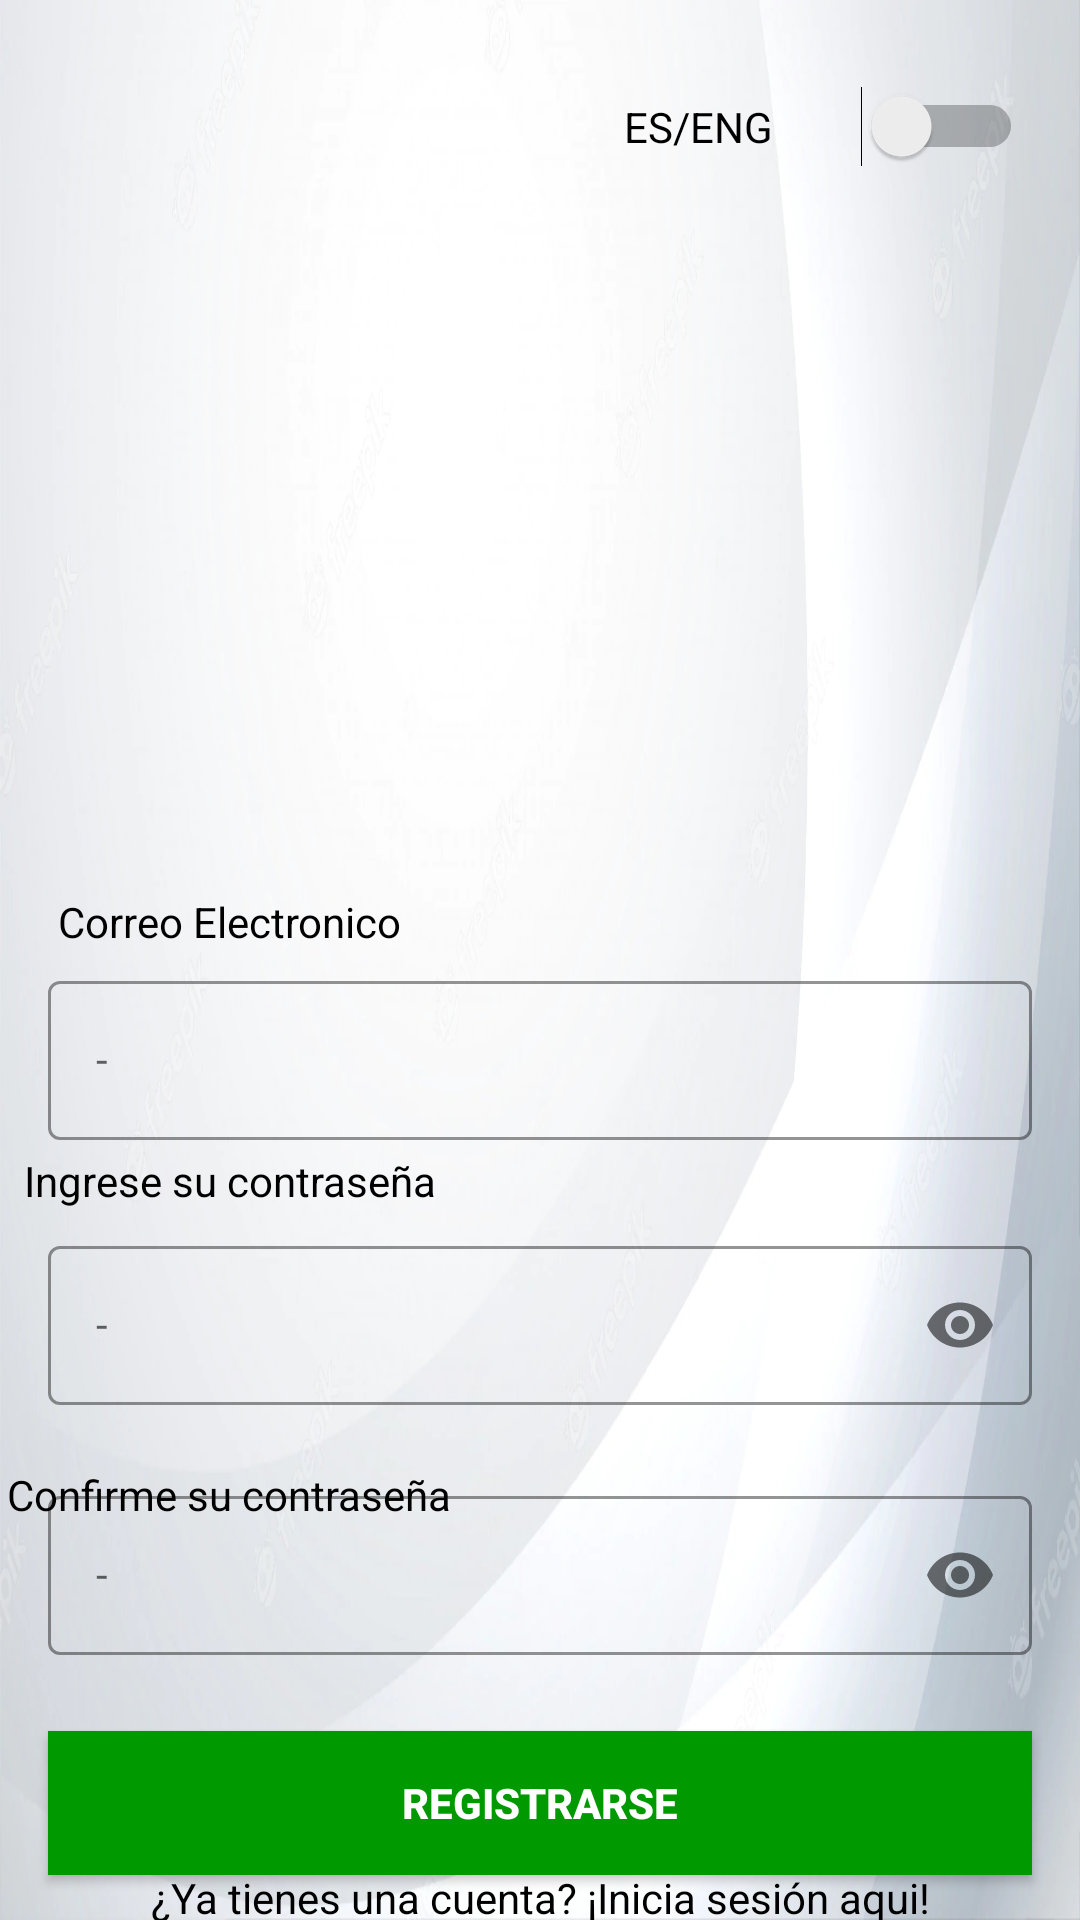

Produce the Android XML layout that renders to this screen, including the resource entries it uses.
<!-- AndroidManifest.xml: application theme Theme.ProyectoDISMOV -->
<!-- res/layout/activity_sign_up.xml -->
<?xml version="1.0" encoding="utf-8"?>
<androidx.constraintlayout.widget.ConstraintLayout xmlns:android="http://schemas.android.com/apk/res/android"
    xmlns:app="http://schemas.android.com/apk/res-auto"
    xmlns:tools="http://schemas.android.com/tools"
    android:layout_width="match_parent"
    android:layout_height="match_parent"
    android:background="@drawable/fondoblanco"
    tools:context=".SignUpActivity">


    <Switch
        android:id="@+id/cleng3"
        android:layout_width="133dp"
        android:layout_height="26dp"
        android:layout_marginStart="296dp"
        android:layout_marginTop="16dp"
        android:layout_marginEnd="19dp"
        android:layout_marginBottom="12dp"
        android:text="@string/cleng3"
        app:layout_constraintBottom_toTopOf="@+id/imageView3"
        app:layout_constraintEnd_toEndOf="parent"
        app:layout_constraintHorizontal_bias="1.0"
        app:layout_constraintStart_toStartOf="parent"
        app:layout_constraintTop_toTopOf="parent" />

    <TextView
        android:id="@+id/contrarepetida"
        android:layout_width="wrap_content"
        android:layout_height="19dp"
        android:layout_marginStart="44dp"
        android:layout_marginTop="504dp"
        android:layout_marginEnd="251dp"
        android:layout_marginBottom="1dp"
        android:text="@string/contrarepetida"
        android:textColor="@color/black"
        app:layout_constraintBottom_toTopOf="@+id/confirmPasswordLayout"
        app:layout_constraintEnd_toEndOf="parent"
        app:layout_constraintStart_toStartOf="parent"
        app:layout_constraintTop_toTopOf="parent" />

    <TextView
        android:id="@+id/emailregis"
        android:layout_width="wrap_content"
        android:layout_height="wrap_content"
        android:layout_marginStart="44dp"
        android:layout_marginTop="326dp"
        android:layout_marginEnd="251dp"
        android:layout_marginBottom="5dp"
        android:text="@string/emailregis"
        android:textColor="@color/black"
        app:layout_constraintBottom_toTopOf="@+id/emailLayout"
        app:layout_constraintEnd_toEndOf="parent"
        app:layout_constraintStart_toStartOf="parent"
        app:layout_constraintTop_toTopOf="parent"
        app:layout_constraintVertical_bias="1.0" />

    <ImageView
        android:id="@+id/imageView3"
        android:layout_width="230dp"
        android:layout_height="171dp"
        android:layout_marginStart="92dp"
        android:layout_marginTop="30dp"
        android:layout_marginEnd="92dp"
        android:layout_marginBottom="10dp"
        app:layout_constraintBottom_toTopOf="@+id/emailLayout"
        app:layout_constraintEnd_toEndOf="parent"
        app:layout_constraintHorizontal_bias="0.0"
        app:layout_constraintStart_toStartOf="parent"
        app:layout_constraintTop_toTopOf="parent"
        app:layout_constraintVertical_bias="1.0"
        app:srcCompat="@drawable/foto1" />

    <com.google.android.material.textfield.TextInputLayout
        android:id="@+id/emailLayout"
        style="@style/LoginTextInputOuterFieldStyle"
        android:layout_width="match_parent"
        android:layout_height="wrap_content"
        android:layout_marginHorizontal="16dp"
        android:layout_marginTop="10dp"
        android:layout_marginBottom="10dp"
        app:boxStrokeColor="@color/green"
        app:hintTextColor="@color/black"
        app:layout_constraintBottom_toTopOf="@+id/passwordLayout"
        app:layout_constraintEnd_toEndOf="parent"
        app:layout_constraintHorizontal_bias="0.5"
        app:layout_constraintStart_toStartOf="parent"
        app:layout_constraintTop_toBottomOf="@+id/imageView3">

        <com.google.android.material.textfield.TextInputEditText
            android:id="@+id/emailEt"
            style="@style/LoginTextInputInnerFieldStyle"
            android:layout_width="match_parent"
            android:layout_height="wrap_content"
            android:hint="-"
            android:inputType="textEmailAddress" />
    </com.google.android.material.textfield.TextInputLayout>

    <com.google.android.material.textfield.TextInputLayout
        android:id="@+id/passwordLayout"
        style="@style/LoginTextInputOuterFieldStyle"
        android:layout_width="match_parent"
        android:layout_height="wrap_content"
        android:layout_marginHorizontal="16dp"
        android:layout_marginTop="5dp"
        android:layout_marginBottom="5dp"
        app:boxStrokeColor="@color/green"
        app:hintTextColor="@color/black"
        app:layout_constraintBottom_toTopOf="@+id/confirmPasswordLayout"
        app:layout_constraintEnd_toEndOf="parent"
        app:layout_constraintHorizontal_bias="0.5"
        app:layout_constraintStart_toStartOf="parent"
        app:layout_constraintTop_toBottomOf="@id/emailLayout"
        app:passwordToggleEnabled="true">

        <com.google.android.material.textfield.TextInputEditText
            android:id="@+id/passET"
            style="@style/LoginTextInputInnerFieldStyle"
            android:layout_width="match_parent"
            android:layout_height="wrap_content"
            android:hint="-"
            android:inputType="textPassword" />
    </com.google.android.material.textfield.TextInputLayout>

    <com.google.android.material.textfield.TextInputLayout
        android:id="@+id/confirmPasswordLayout"
        style="@style/LoginTextInputOuterFieldStyle"
        android:layout_width="match_parent"
        android:layout_height="wrap_content"
        android:layout_marginHorizontal="16dp"
        android:layout_marginTop="5dp"
        android:layout_marginBottom="10dp"
        app:boxStrokeColor="@color/green"
        app:hintTextColor="@color/black"
        app:layout_constraintBottom_toTopOf="@+id/button"
        app:layout_constraintEnd_toEndOf="parent"
        app:layout_constraintHorizontal_bias="0.5"
        app:layout_constraintStart_toStartOf="parent"
        app:layout_constraintTop_toBottomOf="@id/passwordLayout"
        app:passwordToggleEnabled="true">

        <com.google.android.material.textfield.TextInputEditText
            android:id="@+id/confirmPassEt"
            style="@style/LoginTextInputInnerFieldStyle"
            android:layout_width="match_parent"
            android:layout_height="wrap_content"
            android:hint="-"
            android:inputType="textPassword" />
    </com.google.android.material.textfield.TextInputLayout>

    <androidx.appcompat.widget.AppCompatButton
        android:id="@+id/button"
        android:layout_width="0dp"
        android:layout_height="wrap_content"
        android:layout_marginHorizontal="16dp"
        android:background="@color/green"
        android:text="@string/registrarse"
        android:textColor="@color/white"
        android:textStyle="bold"
        app:layout_constraintBottom_toBottomOf="parent"
        app:layout_constraintEnd_toEndOf="parent"
        app:layout_constraintStart_toStartOf="parent"
        app:layout_constraintTop_toBottomOf="@+id/confirmPasswordLayout" />

    <TextView
        android:id="@+id/textView"
        android:layout_width="wrap_content"
        android:layout_height="wrap_content"
        android:text="@string/yatienecuenta"
        android:textColor="@color/black"
        app:layout_constraintBottom_toBottomOf="parent"
        app:layout_constraintEnd_toEndOf="parent"
        app:layout_constraintHorizontal_bias="0.5"
        app:layout_constraintStart_toStartOf="parent"
        app:layout_constraintTop_toBottomOf="@+id/button" />

    <TextView
        android:id="@+id/contraregis"
        android:layout_width="wrap_content"
        android:layout_height="19dp"
        android:layout_marginStart="44dp"
        android:layout_marginTop="384dp"
        android:layout_marginEnd="251dp"
        android:layout_marginBottom="7dp"
        android:text="@string/contraregis"
        android:textColor="@color/black"
        app:layout_constraintBottom_toTopOf="@+id/passwordLayout"
        app:layout_constraintEnd_toEndOf="parent"
        app:layout_constraintStart_toStartOf="parent"
        app:layout_constraintTop_toTopOf="parent" />
</androidx.constraintlayout.widget.ConstraintLayout>
<!-- resources referenced by this layout -->
<resources>
  <color name="black">#FF000000</color>
  <color name="green">#009900</color>
  <color name="white">#FFFFFFFF</color>
  <!-- drawable fondoblanco: jpg bitmap (drawable, 46636 bytes) -->
  <string name="cleng3">ES/ENG</string>
  <string name="contraregis">Ingrese su contraseña</string>
  <string name="contrarepetida">Confirme su contraseña</string>
  <string name="emailregis">Correo Electronico</string>
  <string name="registrarse">Registrarse</string>
  <string name="yatienecuenta">¿Ya tienes una cuenta? ¡Inicia sesión aqui!</string>
  <style name="LoginTextInputInnerFieldStyle" parent="Widget.MaterialComponents.TextInputLayout.OutlinedBox">
          <item name="android:layout_width">match_parent</item>
          <item name="android:layout_height">wrap_content</item>
          <item name="android:textColor">@color/black</item>
          <item name="android:textColorHint">@color/black</item>
          <item name="android:maxLines">1</item>
          <item name="android:textSize">14sp</item>
          <item name="android:singleLine">true</item>
      </style>
  <style name="LoginTextInputOuterFieldStyle" parent="Widget.MaterialComponents.TextInputLayout.OutlinedBox">
          <item name="android:layout_width">match_parent</item>
          <item name="android:layout_height">wrap_content</item>
          <item name="android:layout_marginTop">15dp</item>
          <item name="android:layout_marginBottom">15dp</item>
      </style>
  <style name="Theme.ProyectoDISMOV" parent="Theme.MaterialComponents.DayNight.NoActionBar">
          
          <item name="colorPrimary">@color/purple_500</item>
          <item name="colorPrimaryVariant">@color/purple_700</item>
          <item name="colorOnPrimary">@color/white</item>
          
          <item name="colorSecondary">@color/teal_200</item>
          <item name="colorSecondaryVariant">@color/teal_700</item>
          <item name="colorOnSecondary">@color/black</item>
          
          <item name="android:statusBarColor" tools:targetApi="l">@color/green</item>
          
      </style>
  <color name="purple_500">#FF6200EE</color>
  <color name="purple_700">#FF3700B3</color>
  <color name="teal_200">#FF03DAC5</color>
  <color name="teal_700">#FF018786</color>
</resources>
